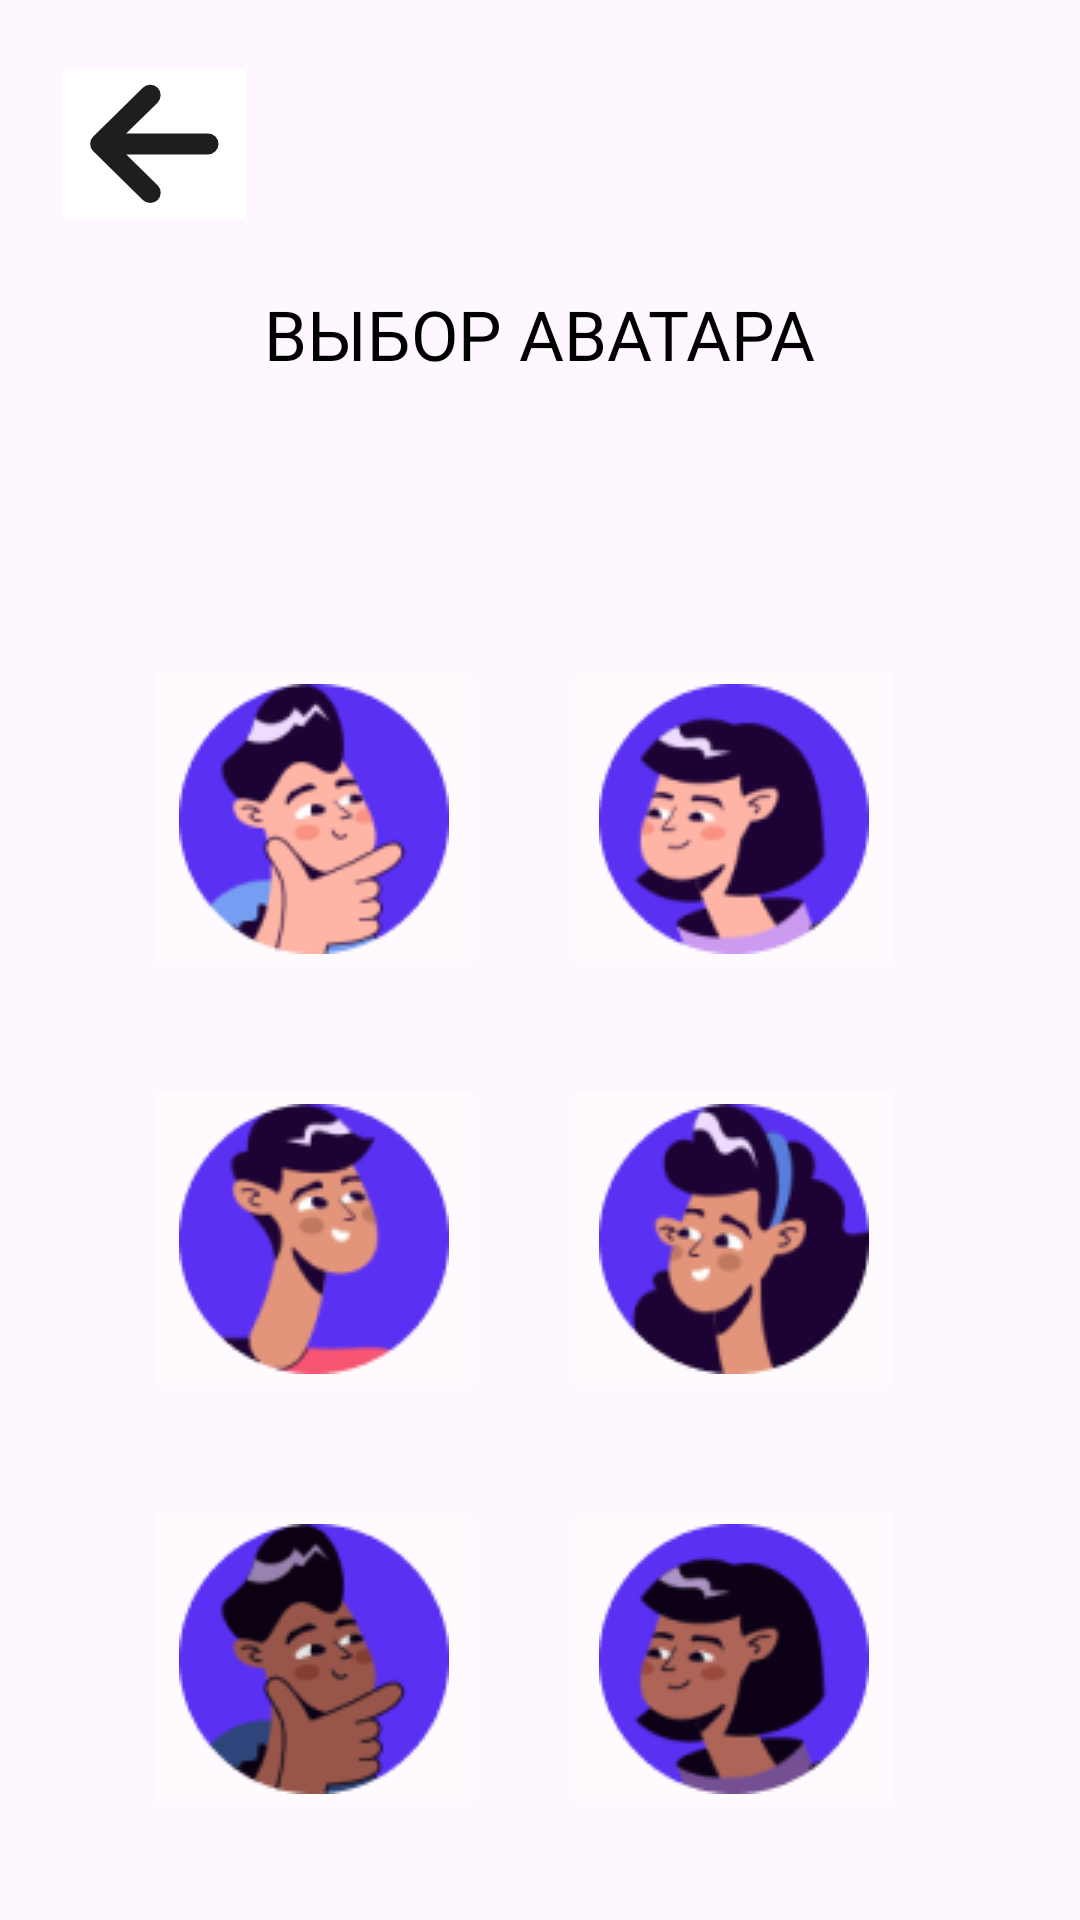

Layout XML and referenced resources for this Android screen:
<!-- AndroidManifest.xml: application theme Theme.Doji -->
<!-- res/layout/activity_choice_avatar.xml -->
<?xml version="1.0" encoding="utf-8"?>
<androidx.constraintlayout.widget.ConstraintLayout xmlns:android="http://schemas.android.com/apk/res/android"
    xmlns:app="http://schemas.android.com/apk/res-auto"
    xmlns:tools="http://schemas.android.com/tools"
    android:layout_width="match_parent"
    android:layout_height="match_parent"
    tools:context=".choice_avatar">

    <TextView
        android:id="@+id/textView4"
        android:layout_width="wrap_content"
        android:layout_height="wrap_content"
        android:layout_marginStart="92dp"
        android:layout_marginTop="96dp"
        android:layout_marginEnd="92dp"
        android:fontFamily="@font/manrope_extrabold"
        android:text="ВЫБОР АВАТАРА"
        android:textColor="#000000"
        android:textSize="23dp"
        app:layout_constraintEnd_toEndOf="parent"
        app:layout_constraintStart_toStartOf="parent"
        app:layout_constraintTop_toTopOf="parent" />

    <ImageButton
        android:id="@+id/imageButton6"
        android:layout_width="wrap_content"
        android:layout_height="wrap_content"
        android:layout_marginStart="17dp"
        android:layout_marginTop="17dp"
        android:backgroundTint="#FFFFFF"
        android:contentDescription="arrow_back_language_choice"
        android:onClick="go_main"
        app:layout_constraintStart_toStartOf="parent"
        app:layout_constraintTop_toTopOf="parent"
        app:srcCompat="@drawable/ion_arrow_back_outline" />

    <ImageButton
        android:contentDescription="male_1"
        android:id="@+id/imageButton7"
        android:layout_width="wrap_content"
        android:layout_height="wrap_content"
        android:layout_marginStart="76dp"
        android:layout_marginTop="218dp"
        android:layout_marginEnd="227dp"
        android:backgroundTint="#FEFAFD"
        app:layout_constraintEnd_toEndOf="parent"
        app:layout_constraintStart_toStartOf="parent"
        app:layout_constraintTop_toTopOf="parent"
        app:srcCompat="@drawable/_2222222" />

    <ImageButton
        android:contentDescription="female_1"
        android:id="@+id/imageButton8"
        android:layout_width="wrap_content"
        android:layout_height="wrap_content"
        android:layout_marginStart="216dp"
        android:layout_marginTop="218dp"
        android:layout_marginEnd="87dp"
        android:backgroundTint="#FEFAFD"
        app:layout_constraintEnd_toEndOf="parent"
        app:layout_constraintStart_toStartOf="parent"
        app:layout_constraintTop_toTopOf="parent"
        app:srcCompat="@drawable/group_164" />

    <ImageButton
        android:contentDescription="male_2"
        android:id="@+id/imageButton9"
        android:layout_width="wrap_content"
        android:layout_height="wrap_content"
        android:layout_marginStart="76dp"
        android:layout_marginTop="358dp"
        android:layout_marginEnd="227dp"
        android:backgroundTint="#FEFAFD"
        app:layout_constraintEnd_toEndOf="parent"
        app:layout_constraintStart_toStartOf="parent"
        app:layout_constraintTop_toTopOf="parent"
        app:srcCompat="@drawable/group_166" />

    <ImageButton
        android:contentDescription="male_3"
        android:id="@+id/imageButton10"
        android:layout_width="wrap_content"
        android:layout_height="wrap_content"
        android:layout_marginStart="76dp"
        android:layout_marginTop="498dp"
        android:layout_marginEnd="227dp"
        android:backgroundTint="#FEFAFD"
        app:layout_constraintEnd_toEndOf="parent"
        app:layout_constraintStart_toStartOf="parent"
        app:layout_constraintTop_toTopOf="parent"
        app:srcCompat="@drawable/group_169" />

    <ImageButton
        android:contentDescription="female_2"
        android:id="@+id/imageButton11"
        android:layout_width="wrap_content"
        android:layout_height="wrap_content"
        android:layout_marginStart="216dp"
        android:layout_marginTop="358dp"
        android:layout_marginEnd="87dp"
        android:backgroundTint="#FEFAFD"
        app:layout_constraintEnd_toEndOf="parent"
        app:layout_constraintStart_toStartOf="parent"
        app:layout_constraintTop_toTopOf="parent"
        app:srcCompat="@drawable/group_167" />

    <ImageButton
        android:contentDescription="female_3"
        android:id="@+id/imageButton12"
        android:layout_width="wrap_content"
        android:layout_height="wrap_content"
        android:layout_marginStart="216dp"
        android:layout_marginTop="498dp"
        android:layout_marginEnd="87dp"
        app:layout_constraintEnd_toEndOf="parent"
        app:layout_constraintStart_toStartOf="parent"
        app:layout_constraintTop_toTopOf="parent"
        app:srcCompat="@drawable/group_168"
        android:backgroundTint="#FEFAFD" />
</androidx.constraintlayout.widget.ConstraintLayout>
<!-- resources referenced by this layout -->
<resources>
  <!-- drawable _2222222: png bitmap (drawable, 6976 bytes) -->
  <!-- drawable group_164: png bitmap (drawable, 6591 bytes) -->
  <!-- drawable group_166: png bitmap (drawable, 6085 bytes) -->
  <!-- drawable group_167: png bitmap (drawable, 6936 bytes) -->
  <!-- drawable group_168: png bitmap (drawable, 6477 bytes) -->
  <!-- drawable group_169: png bitmap (drawable, 6816 bytes) -->
  <!-- drawable ion_arrow_back_outline (drawable) -->
  <vector xmlns:android="http://schemas.android.com/apk/res/android"
      android:width="45dp"
      android:height="42dp"
      android:viewportWidth="45"
      android:viewportHeight="42">
    <path
        android:pathData="M21.066,37.206L4.552,20.963L21.066,4.72M6.846,20.963H40.333"
        android:strokeLineJoin="round"
        android:strokeWidth="7"
        android:fillColor="#00000000"
        android:strokeColor="#1E1E1E"
        android:strokeLineCap="round"/>
  </vector>
  <style name="Theme.Doji" parent="Base.Theme.Doji" />
  <style name="Base.Theme.Doji" parent="Theme.Material3.DayNight.NoActionBar">
          
          
      </style>
</resources>
